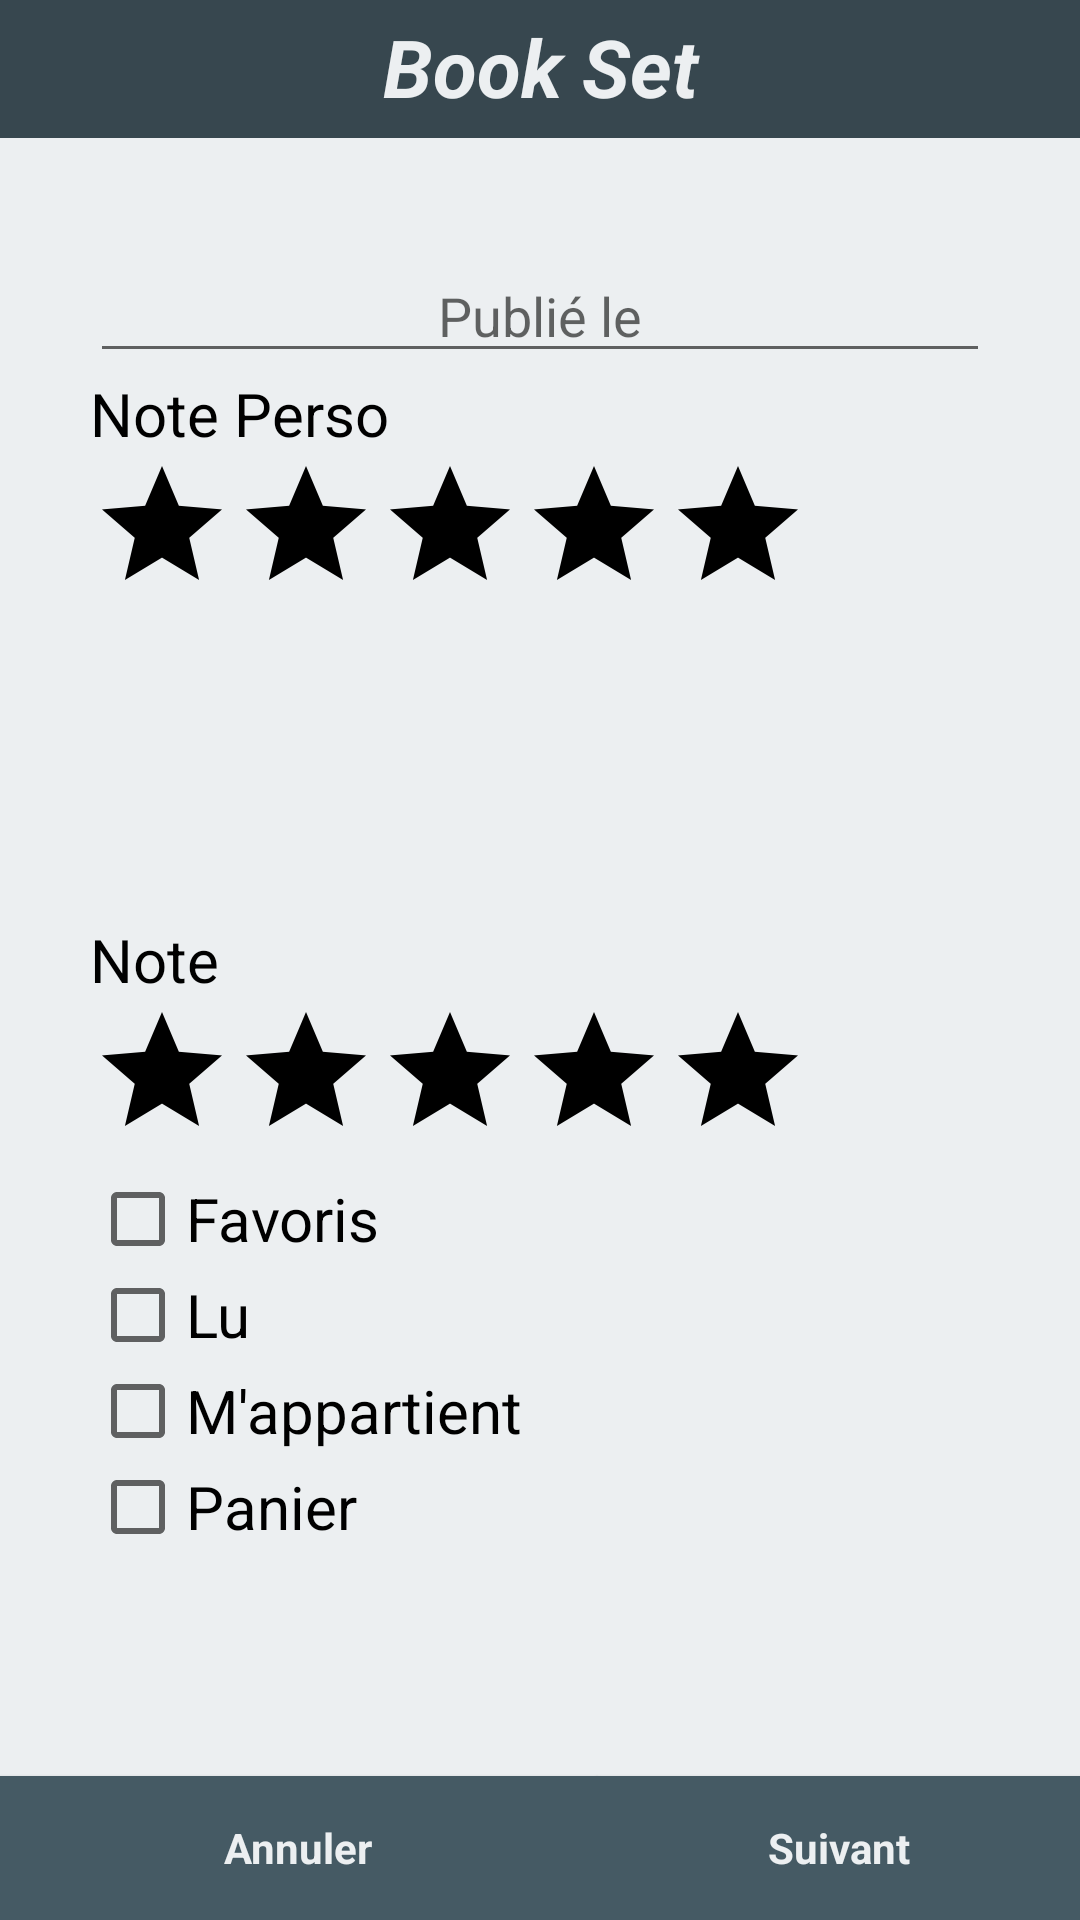

Layout XML and referenced resources for this Android screen:
<!-- AndroidManifest.xml: application theme AppTheme -->
<!-- res/layout/activity_ajout_element_man_suite.xml -->
<RelativeLayout xmlns:android="http://schemas.android.com/apk/res/android"
    xmlns:tools="http://schemas.android.com/tools" android:layout_width="match_parent"
    android:layout_height="match_parent"
    tools:context="pji.example.pji.bookset.ajout.AjoutElementSuiteActivity"
    style="@style/Activity"
>
    <TextView
        style="@style/BookSet"
        android:text="Book Set"
        android:id="@+id/app_name"
        android:layout_alignParentTop="true"
        android:layout_above="@+id/biblio"
        android:elegantTextHeight="true"
        android:layout_alignParentRight="true"
        android:layout_alignParentEnd="true"
        android:layout_alignParentLeft="true"
        android:layout_alignParentStart="true" />

    <EditText
        android:layout_width="wrap_content"
        android:layout_height="wrap_content"
        android:id="@+id/publie"
        android:hint="Publié le"
        android:width="300dp"
        android:gravity="center"
        android:layout_marginTop="37dp"
        android:layout_below="@+id/app_name"
        android:layout_centerHorizontal="true" />

    <Button
        style="@style/Biblio"
        android:text="@string/annuler"
        android:id="@+id/annuler"
        android:onClick="annuler"
        android:layout_alignParentBottom="true"
        android:layout_alignParentLeft="true"
        android:layout_alignParentStart="true" />

    <Button
        style="@style/Ajout"
        android:text="@string/suivant"
        android:id="@+id/suite"
        android:onClick="suite"
        android:width="193dp"
        android:layout_alignParentBottom="true"
        android:layout_toRightOf="@+id/annuler"
        android:layout_toEndOf="@+id/annuler" />


    <TextView
        android:layout_width="wrap_content"
        android:layout_height="wrap_content"
        android:text="Note Perso"
        android:textColor="#000000"
        android:textSize="20dp"
        android:id="@+id/note_perso"
        android:layout_below="@+id/publie"
        android:layout_alignLeft="@+id/publie"
        android:layout_alignStart="@+id/publie" />

    <RatingBar
        android:layout_width="wrap_content"
        android:layout_height="wrap_content"
        android:id="@+id/noteperso"
        android:progressBackgroundTint="@color/bright_foreground_material_light"
        android:layout_below="@+id/note_perso"
        android:layout_alignLeft="@+id/note_perso"
        android:layout_alignStart="@+id/note_perso" />


    <TextView
        android:layout_width="wrap_content"
        android:layout_height="wrap_content"
        android:text="Note"
        android:textSize="20dp"
        android:textColor="#000000"
        android:id="@+id/notetext"
        android:layout_centerVertical="true"
        android:layout_alignLeft="@+id/noteperso"
        android:layout_alignStart="@+id/noteperso" />

    <RatingBar
        android:layout_width="wrap_content"
        android:layout_height="wrap_content"
        android:id="@+id/note"
        android:progressBackgroundTint="@color/bright_foreground_material_light"
        android:layout_below="@+id/notetext"
        android:layout_alignLeft="@+id/notetext"
        android:layout_alignStart="@+id/notetext" />

    <CheckBox
        android:layout_width="wrap_content"
        android:layout_height="wrap_content"
        android:text="Favoris"
        android:textSize="20dp"
        android:id="@+id/favoris"
        android:checked="false"
        android:layout_below="@+id/note"
        android:layout_alignLeft="@+id/note"
        android:layout_alignStart="@+id/note" />

    <CheckBox
        android:layout_width="wrap_content"
        android:layout_height="wrap_content"
        android:text="Lu"
        android:textSize="20dp"
        android:id="@+id/lu"
        android:checked="false"
        android:layout_below="@+id/favoris"
        android:layout_alignLeft="@+id/favoris"
        android:layout_alignStart="@+id/favoris"
        android:layout_alignRight="@+id/note_perso"
        android:layout_alignEnd="@+id/note_perso" />

    <CheckBox
        android:layout_width="wrap_content"
        android:layout_height="wrap_content"
        android:text="M&apos;appartient"
        android:textSize="20dp"
        android:id="@+id/mappartient"
        android:checked="false"
        android:layout_below="@+id/lu"
        android:layout_alignLeft="@+id/lu"
        android:layout_alignStart="@+id/lu" />

    <CheckBox
        android:layout_width="wrap_content"
        android:layout_height="wrap_content"
        android:text="Panier"
        android:textSize="20dp"
        android:id="@+id/panier"
        android:layout_below="@+id/mappartient"
        android:layout_alignLeft="@+id/mappartient"
        android:layout_alignStart="@+id/mappartient" />

</RelativeLayout>
<!-- resources referenced by this layout -->
<resources>
  <string name="annuler">Annuler</string>
  <string name="suivant">Suivant</string>
  <style name="Activity">
          <item name="android:background">#eceff1</item>
      </style>
  <style name="Ajout" parent="Theme.AppCompat.Light.DarkActionBar">
          <item name="android:background">#455a64</item>
          <item name="android:layout_width">188dp</item>
          <item name="android:textStyle">bold</item>
          <item name="android:layout_height">wrap_content</item>
          <item name="android:textColor">#eceff1</item>
          <item name="android:layout_gravity">right|top</item>
          <item name="android:layout_marginTop">56dp</item>
      </style>
  <style name="Biblio" parent="Theme.AppCompat.Light.DarkActionBar">
          <item name="android:background">#455a64</item>
          <item name="android:layout_width">199dp</item>
          <item name="android:textColor">#eceff1</item>
          <item name="android:textStyle">bold</item>
          <item name="android:layout_height">wrap_content</item>
          <item name="android:layout_alignParentLeft">true</item>
          <item name="android:layout_alignParentStart">true</item>
          <item name="android:padding">@dimen/abc_control_inset_material</item>
      </style>
  <style name="BookSet" parent="Theme.AppCompat.Light.DarkActionBar">
          <item name="android:background">#37474f</item>
          <item name="android:layout_width">wrap_content</item>
          <item name="android:layout_height">wrap_content</item>
          <item name="android:textAlignment">center</item>
          <item name="android:textIsSelectable">true</item>
          <item name="android:textStyle">bold|normal|italic</item>
          <item name="android:textSize">80px</item>
          <item name="android:textColor">#eceff1</item>
          <item name="android:gravity">center</item>
          <item name="android:layout_alignParentTop">true</item>
          <item name="android:layout_alignParentLeft">true</item>
      </style>
  <style name="AppTheme" parent="Theme.AppCompat.Light.DarkActionBar">
          
      </style>
</resources>
